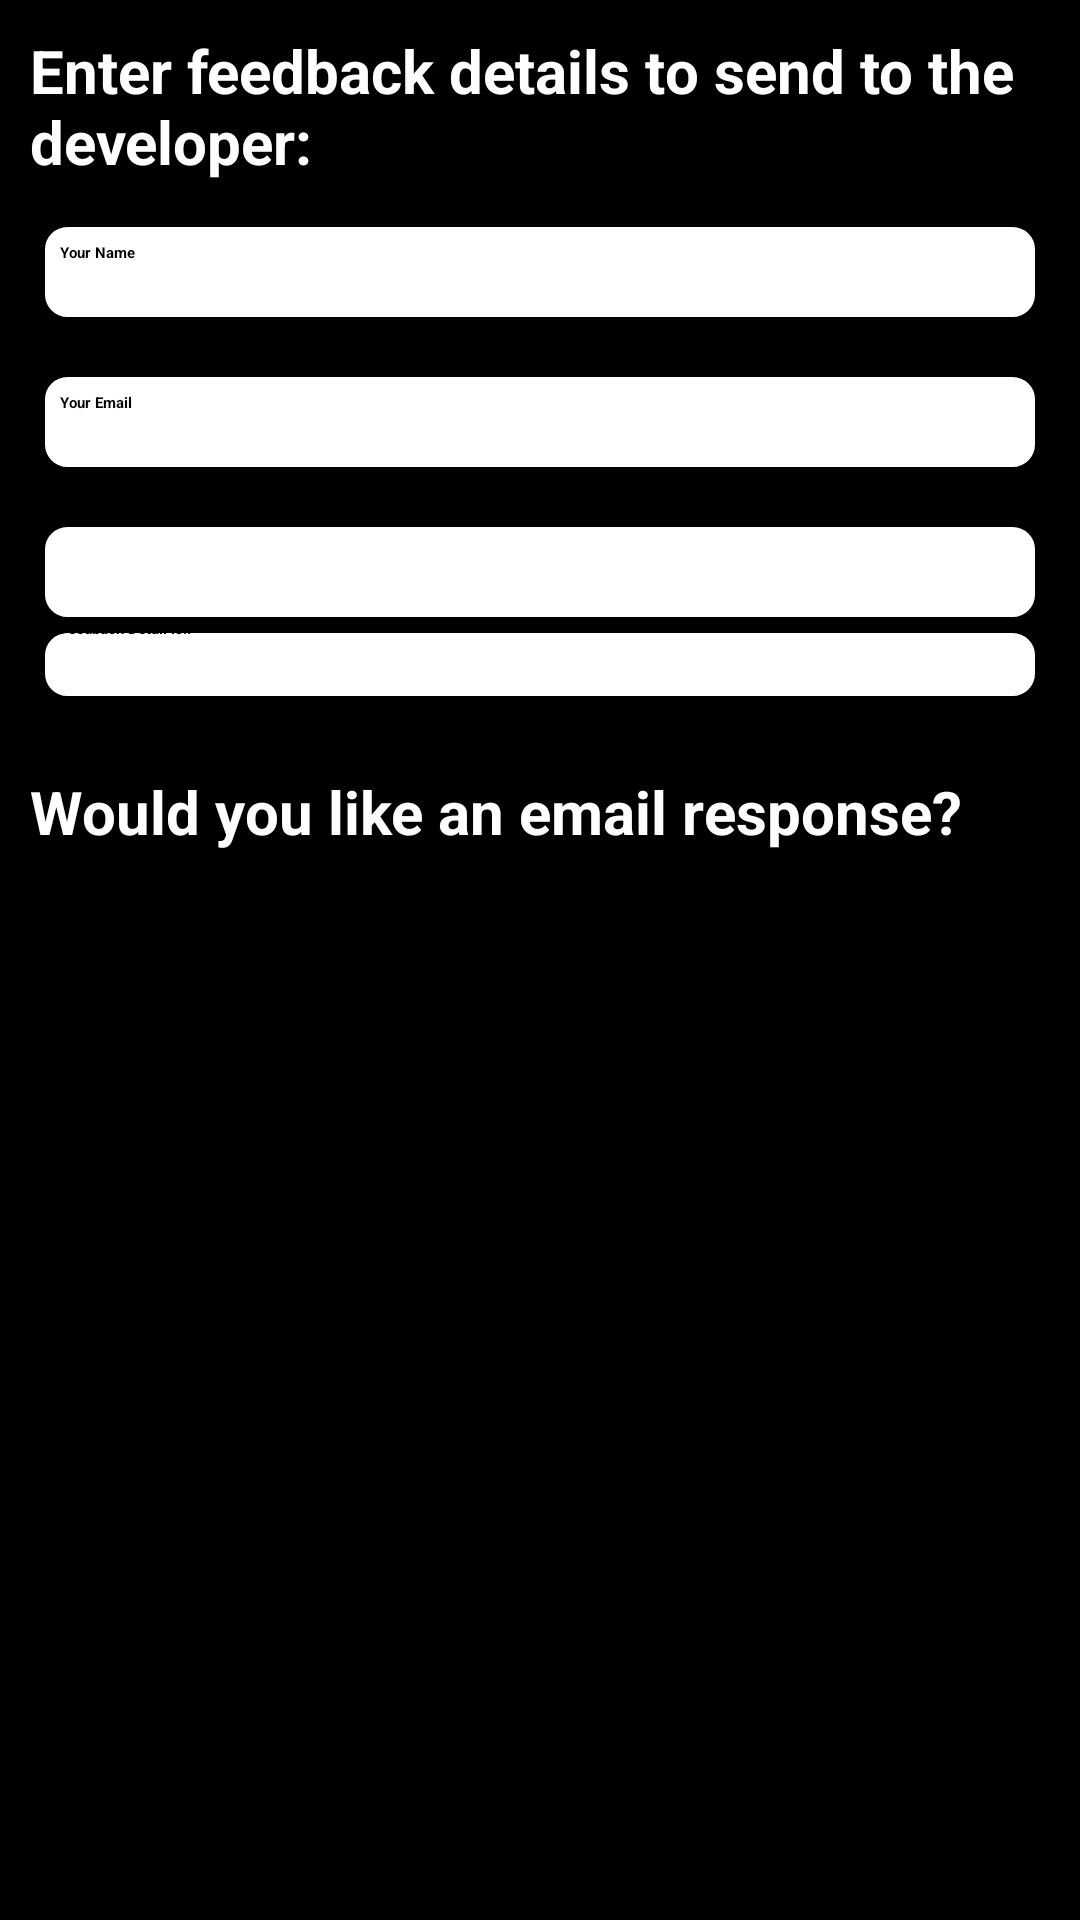

Here is an Android app screen rendered from its layout file. Give the layout XML and the strings, colors and styles it references.
<!-- AndroidManifest.xml: application theme Theme.MyApplication3 -->
<!-- res/layout/activity_linear_layout.xml -->
<?xml version="1.0" encoding="utf-8"?>
<LinearLayout xmlns:android="http://schemas.android.com/apk/res/android"
    xmlns:app="http://schemas.android.com/apk/res-auto"
    xmlns:tools="http://schemas.android.com/tools"
    android:layout_width="match_parent"
    android:layout_height="match_parent"
    android:background="@color/black"
    android:orientation="vertical"
    tools:context=".LinearLayout">

    <androidx.appcompat.widget.AppCompatTextView
        android:id="@+id/text_deatails"
        android:layout_width="wrap_content"
        android:layout_height="wrap_content"
        android:layout_marginStart="10dp"
        android:layout_marginTop="10dp"
        android:layout_marginEnd="10dp"
        android:text="@string/enter_feedback_deatils_to_send_to_the_devloper"
        android:textColor="@color/white"
        android:textSize="20sp"
        android:textStyle="bold" />

    <androidx.appcompat.widget.AppCompatEditText
        android:id="@+id/edittext_name"
        android:layout_width="match_parent"
        android:layout_height="40dp"
        android:layout_marginStart="10dp"
        android:layout_marginTop="10sp"
        android:layout_marginEnd="10dp"
        android:background="@drawable/edittext_bordar"
        android:hint="@string/your_name"
        android:inputType="textPersonName"
        android:padding="10dp"
        android:paddingStart="10dp"
        android:paddingEnd="5dp"
        android:textStyle="bold" />

    <androidx.appcompat.widget.AppCompatEditText
        android:id="@+id/edittext_email"
        android:layout_width="match_parent"
        android:layout_height="40dp"
        android:layout_marginStart="10dp"
        android:layout_marginTop="10sp"
        android:layout_marginEnd="10dp"
        android:background="@drawable/edittext_bordar"
        android:hint="@string/your_email"
        android:inputType="textEmailAddress"
        android:padding="10dp"
        android:paddingStart="10dp"
        android:paddingEnd="5dp"
        android:textStyle="bold" />

    <androidx.appcompat.widget.AppCompatSpinner
        android:id="@+id/item_spinner"
        android:layout_width="match_parent"
        android:layout_height="40dp"
        android:layout_marginStart="10dp"
        android:layout_marginTop="10dp"
        android:layout_marginEnd="10dp"
        android:paddingStart="10dp"
        android:background="@drawable/edittext_bordar"/>

    <androidx.appcompat.widget.AppCompatImageView
        android:layout_width="wrap_content"
        android:layout_height="wrap_content"
        android:layout_gravity="end"
        android:layout_marginTop="-30dp"
        android:layout_marginEnd="20dp"
        android:background="@android:color/transparent"
        android:src="@drawable/spinner_icon" />

    <androidx.appcompat.widget.AppCompatEditText
        android:id="@+id/edittext_feedback"
        android:layout_width="match_parent"
        android:layout_height="wrap_content"
        android:layout_marginStart="10dp"
        android:layout_marginTop="25dp"
        android:layout_marginEnd="10dp"
        android:background="@drawable/edittext_bordar"
        android:hint="@string/feedback_deatil_is"
        android:inputType="textMultiLine"
        android:lines="5"
        android:paddingStart="10dp"
        android:textStyle="bold" />

    <androidx.appcompat.widget.AppCompatCheckBox
        android:id="@+id/chechbox_check"
        android:layout_width="match_parent"
        android:layout_height="wrap_content"
        android:layout_marginStart="10dp"
        android:layout_marginTop="20sp"
        android:layout_marginEnd="10dp"
        android:text="@string/would_you_like_an_email_response"
        android:textColor="@color/white"
        android:textSize="20sp"
        android:textStyle="bold" />

    <androidx.appcompat.widget.AppCompatButton
        android:id="@+id/btn_send"
        android:layout_width="match_parent"
        android:layout_height="wrap_content"
        android:layout_marginStart="10dp"
        android:layout_marginTop="10sp"
        android:layout_marginEnd="10dp"
        android:background="@drawable/edittext_bordar"
        android:text="@string/send_feedback"
        android:textStyle="bold" />

</LinearLayout>
<!-- resources referenced by this layout -->
<resources>
  <color name="black">#FF000000</color>
  <color name="white">#FFFFFF</color>
  <!-- drawable edittext_bordar (drawable) -->
  <?xml version="1.0" encoding="utf-8"?>
  <shape xmlns:android="http://schemas.android.com/apk/res/android"
      android:shape="rectangle">
      <stroke android:width="5dp" />
      <solid android:color="@color/white" />
      <corners android:radius="10dp" />
  </shape>
  <string name="enter_feedback_deatils_to_send_to_the_devloper">Enter feedback details to send to the developer:</string>
  <string name="feedback_deatil_is">Feedback Detail is..</string>
  <string name="send_feedback">Send Feedback</string>
  <string name="would_you_like_an_email_response">Would you like an email response?</string>
  <string name="your_email">Your Email</string>
  <string name="your_name">Your Name</string>
</resources>
